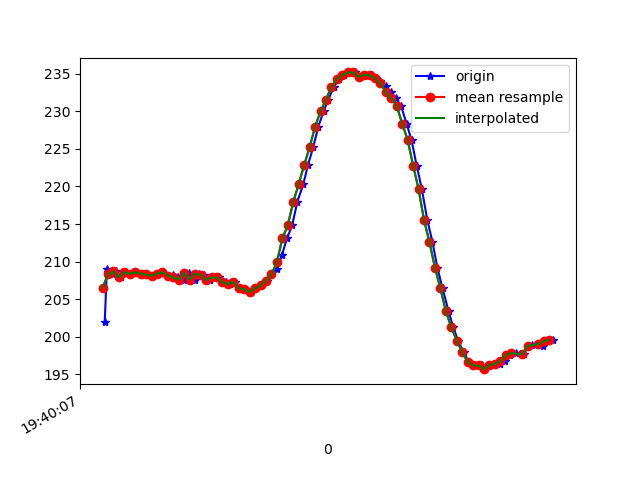

The data file committed next to this chart (first rows):
1617738007328, 433644002644631, 201.95312, -248.14453, -63.57422
1617738007336, 433644022544521, 209.1, -250.6, -64.84
1617738007339, 433644040857303, 208.6, -250.2, -64.26
1617738007357, 433644059963640, 208.3, -250.5, -64.16
1617738007368, 433644079008933, 208.7, -250.0, -64.26
1617738007387, 433644098054227, 207.9, -250.8, -64.06
1617738007407, 433644117099520, 208.6, -250.8, -64.26
1617738007426, 433644136236378, 208.4, -250.6, -63.77
1617738007444, 433644155220629, 208.6, -251, -64.84
1617738007468, 433644174479572, 208.4, -250.9, -63.87
1617738007484, 433644193433301, 208.3, -250.8, -63.48
1617738007502, 433644212448074, 208.1, -250.3, -63.57
1617738007521, 433644231523889, 208.4, -250.8, -64.26
1617738007540, 433644250569182, 208.6, -250.7, -63.87
1617738007560, 433644269614476, 208.1, -250.0, -63.77
1617738007578, 433644288598727, 208.2, -250.7, -64.94
1617738007597, 433644307644021, 207.9, -250.8, -64.55
1617738007618, 433644326658793, 207.6, -250.6, -64.55
1617738007638, 433644345704086, 208.5, -250.9, -64.75
1617738007658, 433644365054593, 207.6, -250.9, -64.16
1617738007673, 433644383916759, 208.4, -251.1, -64.75
1617738007693, 433644402931531, 208.2, -251.1, -64.45
1617738007714, 433644422037867, 207.5, -251.8, -64.84
1617738007730, 433644440991597, 207.9, -250.5, -64.45
1617738007749, 433644460128455, 207.9, -250.9, -64.75
1617738007772, 433644479173748, 207.2, -250.6, -64.26
1617738007788, 433644498219042, 207, -251, -64.26
1617738007806, 433644517264336, 207.3, -251.4, -64.06
1617738007826, 433644536340150, 206.4, -251.3, -64.16
1617738007844, 433644555324401, 206.3, -250.3, -64.45
1617738007864, 433644574369695, 206, -250.3, -64.16
1617738007883, 433644593414989, 206.4, -250.5, -64.75
1617738007901, 433644612490804, 206.8, -250.7, -64.16
1617738007924, 433644631566619, 207.4, -250.5, -63.87
1617738007940, 433644650672955, 208.3, -249.6, -62.89
1617738007960, 433644669718248, 209.1, -248.8, -62.4
1617738007978, 433644688763542, 210.8, -247.9, -63.09
1617738007997, 433644707930921, 213.1, -247.9, -61.72
1617738008016, 433644727037257, 214.8, -246.6, -59.57
1617738008035, 433644746082551, 218, -245.8, -58.2
1617738008057, 433644765127844, 220.3, -245.4, -56.05
1617738008074, 433644784234180, 222.9, -244.6, -54.39
1617738008093, 433644803279474, 225.2, -243.9, -52.34
1617738008112, 433644822324768, 227.9, -244.1, -50.98
1617738008131, 433644841309019, 230, -243.6, -48.24
1617738008149, 433644860415355, 231.5, -243.3, -45.7
1617738008168, 433644879460649, 233.2, -242.7, -43.75
1617738008188, 433644898505942, 234.3, -242.8, -41.99
1617738008207, 433644917551236, 234.8, -242.2, -41.11
1617738008226, 433644936627051, 235.2, -241.6, -40.23
1617738008245, 433644955702866, 235.2, -241.4, -40.04
1617738008264, 433644974687117, 234.6, -240.8, -40.53
1617738008283, 433644993762932, 234.9, -241, -39.75
1617738008302, 433645012808225, 234.8, -240.5, -40.14
1617738008321, 433645031884040, 234.4, -239.8, -40.23
1617738008340, 433645050837770, 234.1, -240.1, -41.99
1617738008359, 433645070005149, 233.3, -240.7, -43.36
1617738008378, 433645088958878, 232.5, -241.6, -43.55
1617738008397, 433645108004172, 231.7, -242.2, -46.48
1617738008416, 433645127018944, 230.7, -243.6, -48.83
1617738008436, 433645146186323, 228.3, -245.3, -51.76
... 28 more rows
